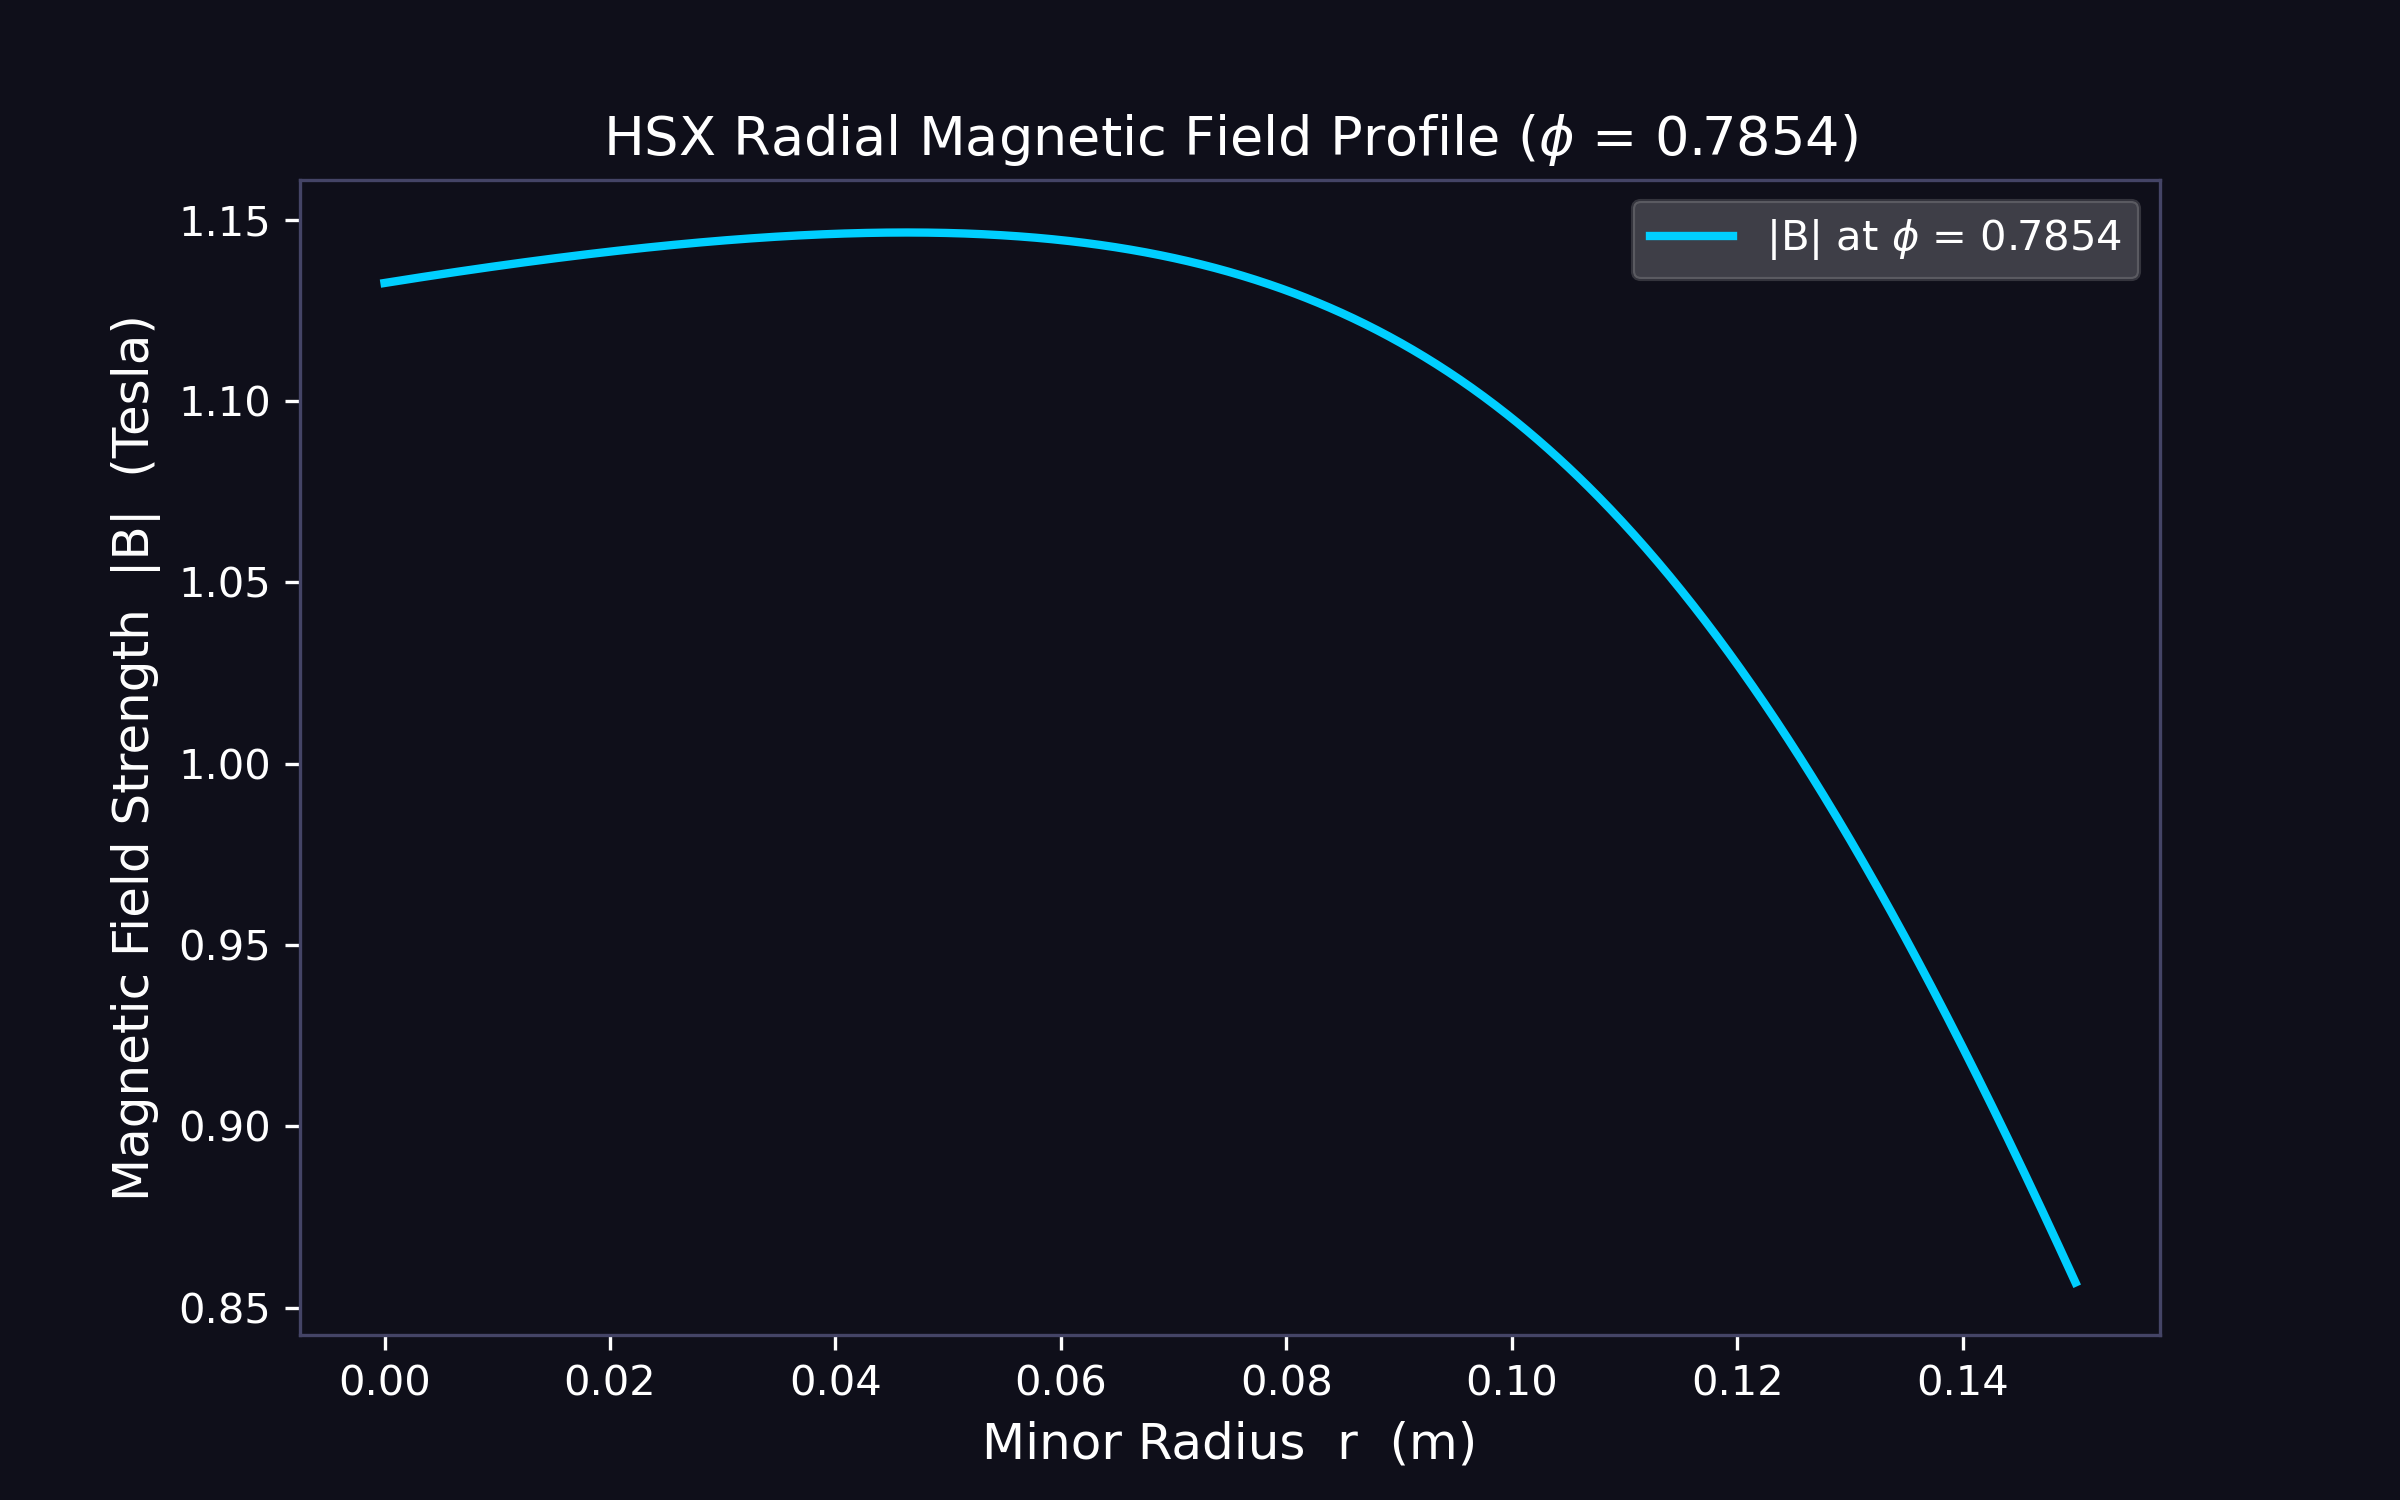

The table this chart was drawn from, first rows:
r_m, B_tesla_phi_0.7854
0.0, 1.132
0.00015, 1.133
0.0003, 1.133
0.00045, 1.133
0.0006, 1.133
0.00075, 1.133
0.0009, 1.133
0.00105, 1.133
0.0012, 1.133
0.00135, 1.133
0.0015, 1.133
0.00165, 1.133
0.0018, 1.133
0.00195, 1.133
0.0021, 1.134
0.00225, 1.134
0.0024, 1.134
0.00255, 1.134
0.0027, 1.134
0.00285, 1.134
0.003, 1.134
0.00315, 1.134
0.0033, 1.134
0.00345, 1.134
0.0036, 1.134
0.00375, 1.134
0.0039, 1.134
0.00405, 1.134
0.0042, 1.135
0.00435, 1.135
0.0045, 1.135
0.00465, 1.135
0.0048, 1.135
0.00495, 1.135
0.0051, 1.135
0.00525, 1.135
0.0054, 1.135
0.00555, 1.135
0.0057, 1.135
0.00585, 1.135
0.006, 1.135
0.00615, 1.135
0.0063, 1.136
0.00645, 1.136
0.0066, 1.136
0.00675, 1.136
0.0069, 1.136
0.00705, 1.136
0.0072, 1.136
0.00735, 1.136
0.0075, 1.136
0.00765, 1.136
0.0078, 1.136
0.00795, 1.136
0.0081, 1.136
0.00825, 1.136
0.0084, 1.136
0.00855, 1.137
0.0087, 1.137
0.00885, 1.137
... 941 more rows
